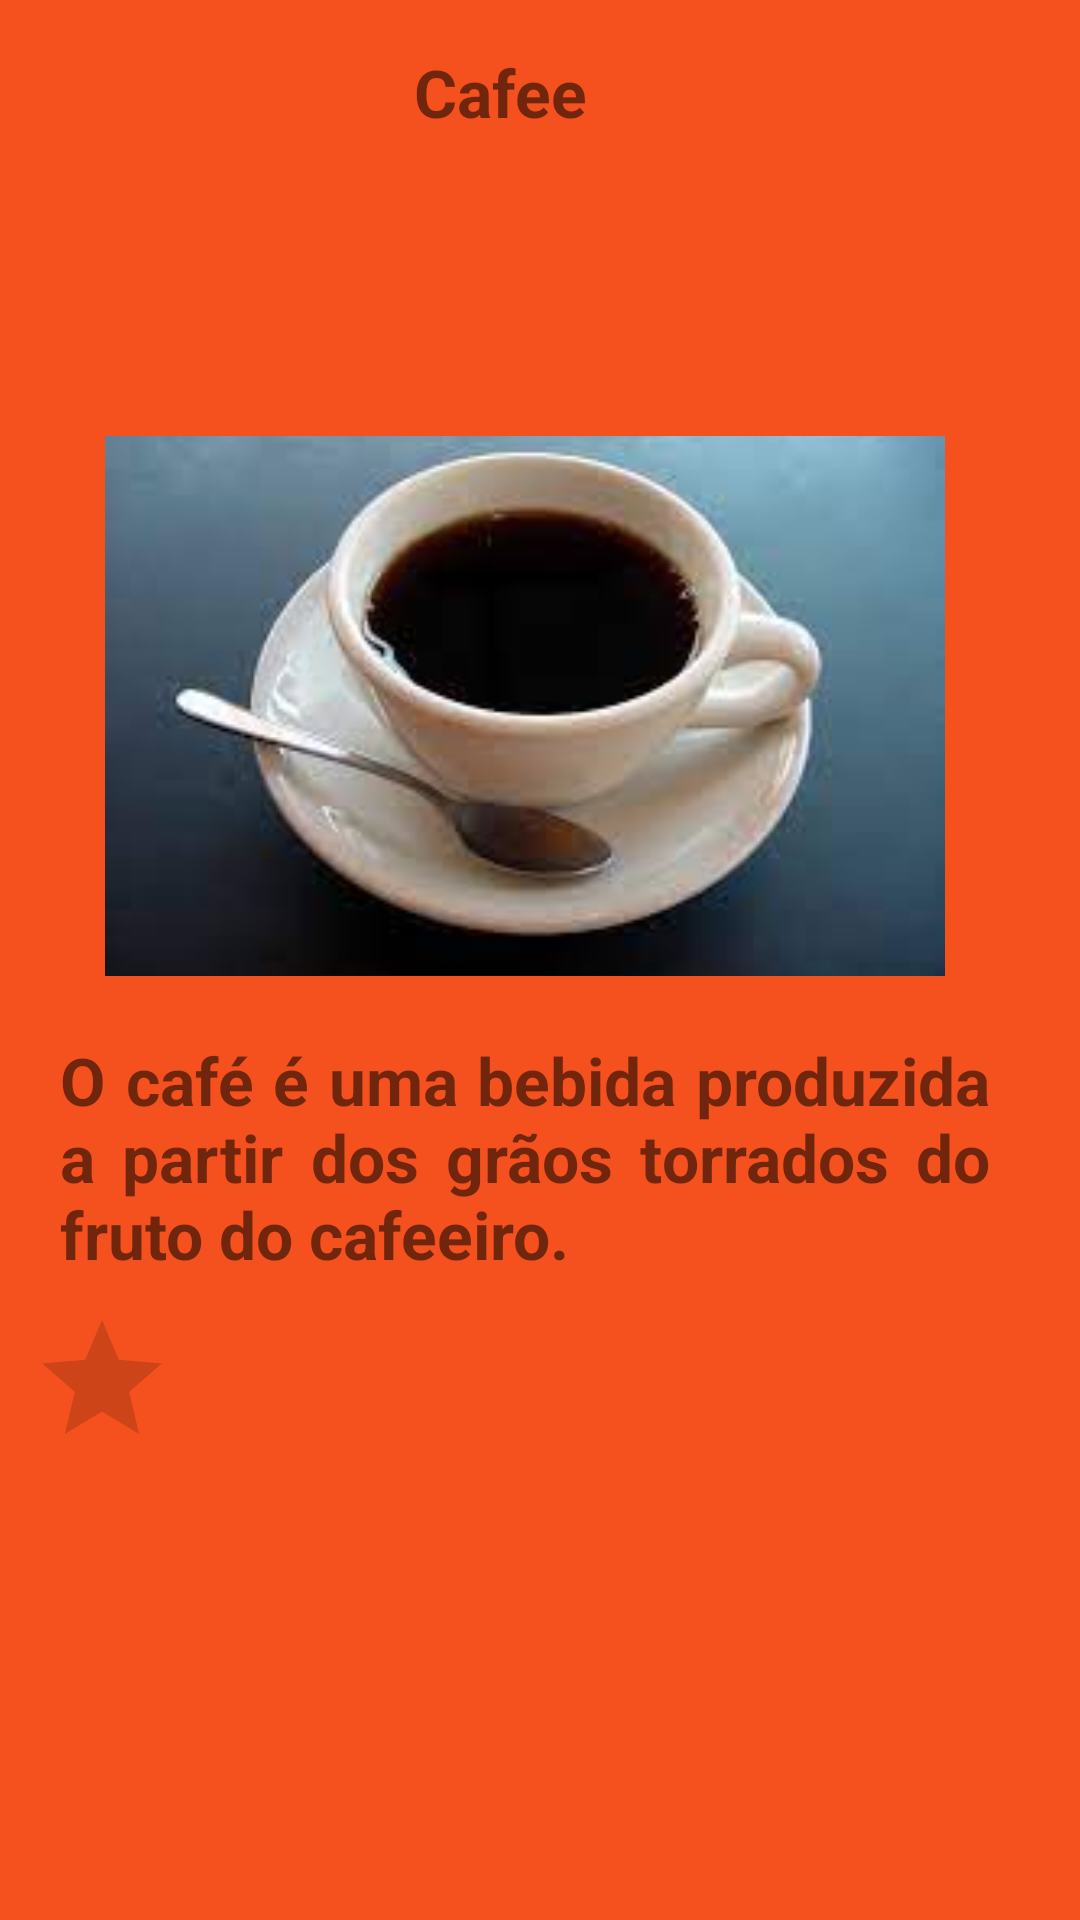

Layout XML and referenced resources for this Android screen:
<!-- AndroidManifest.xml: application theme Theme.Mycaf -->
<!-- res/layout/fragment_cafe.xml -->
<FrameLayout xmlns:android="http://schemas.android.com/apk/res/android"
    xmlns:app="http://schemas.android.com/apk/res-auto"
    xmlns:tools="http://schemas.android.com/tools"
    android:layout_width="match_parent"
    android:layout_height="match_parent"
    android:background="#F4511E"
    android:orientation="vertical"
    android:id="@+id/Cafe"
    tools:context=".cafeFragment">

    <RelativeLayout
        android:layout_width="match_parent"
        android:layout_height="match_parent">


        <LinearLayout
            android:layout_width="390dp"
            android:layout_height="494dp"
            android:layout_alignParentTop="true"
            android:layout_alignParentEnd="true"
            android:layout_marginTop="16dp"
            android:layout_marginEnd="10dp"
            android:orientation="vertical">

            <TextView
                android:layout_width="74dp"
                android:layout_height="wrap_content"
                android:layout_gravity="center"
                android:text="Cafee"
                android:textSize="22sp"
                android:textStyle="bold" />


            <ImageView
                android:id="@+id/imageView"
                android:layout_width="280dp"
                android:layout_height="180dp"
                android:layout_gravity="center"
                android:layout_marginTop="100dp"
                android:scaleType="centerCrop"
                android:src="@drawable/cafe" />

            <TextView
                android:layout_width="310dp"
                android:layout_height="wrap_content"
                android:layout_gravity="center"
                android:layout_marginTop="20sp"
                android:justificationMode="inter_word"
                android:text="O café é uma bebida produzida a partir dos grãos torrados do fruto do cafeeiro."
                android:textSize="22sp"
                android:textStyle="bold" />


            <LinearLayout
                android:layout_width="match_parent"
                android:layout_height="wrap_content"
                android:orientation="horizontal">

                <RatingBar
                    android:id="@+id/ratingBar"
                    android:layout_width="wrap_content"
                    android:layout_height="wrap_content"
                    android:layout_marginLeft="10dp"
                    android:layout_marginTop="10dp"
                    android:numStars="1" />

                <ImageView
                    android:layout_width="43dp"
                    android:layout_height="50dp"
                    android:layout_marginLeft="200dp"
                    android:layout_marginTop="10dp"
                    android:src="@drawable/ic_baseline_favorite" />

                <ImageView
                    android:layout_width="48dp"
                    android:layout_height="50dp"
                    android:layout_marginTop="10dp"
                    android:src="@drawable/ic_baseline_share" />

            </LinearLayout>




        </LinearLayout>
    </RelativeLayout>
</FrameLayout>
<!-- resources referenced by this layout -->
<resources>
  <!-- drawable cafe: png bitmap (drawable, 75268 bytes) -->
  <style name="Theme.Mycaf" parent="Theme.MaterialComponents.DayNight.DarkActionBar">
          
          <item name="colorPrimary">@color/purple_500</item>
          <item name="colorPrimaryVariant">@color/purple_700</item>
          <item name="colorOnPrimary">@color/white</item>
          
          <item name="colorSecondary">@color/teal_200</item>
          <item name="colorSecondaryVariant">@color/teal_700</item>
          <item name="colorOnSecondary">@color/black</item>
          
          <item name="android:statusBarColor" tools:targetApi="l">?attr/colorPrimaryVariant</item>
          
      </style>
  <!-- not gathered from this repository: default colours our renderer supplied (Android Studio template values) -->
  <color name="purple_500">#FF6200EE</color>
  <color name="purple_700">#FF3700B3</color>
  <color name="teal_200">#FF03DAC5</color>
  <color name="teal_700">#FF018786</color>
  <color name="black">#FF000000</color>
  <color name="white">#FFFFFFFF</color>
</resources>
